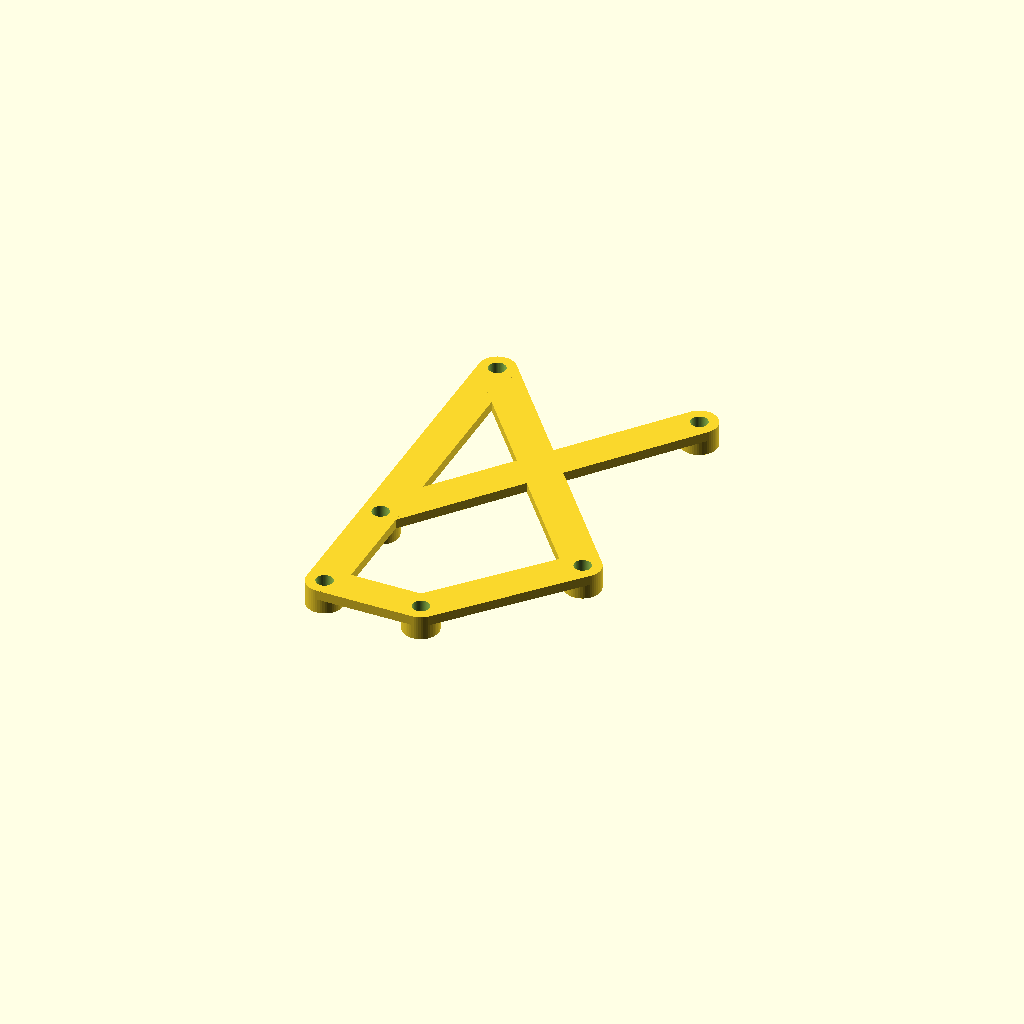
Cell 1 — every parameter at its default value.
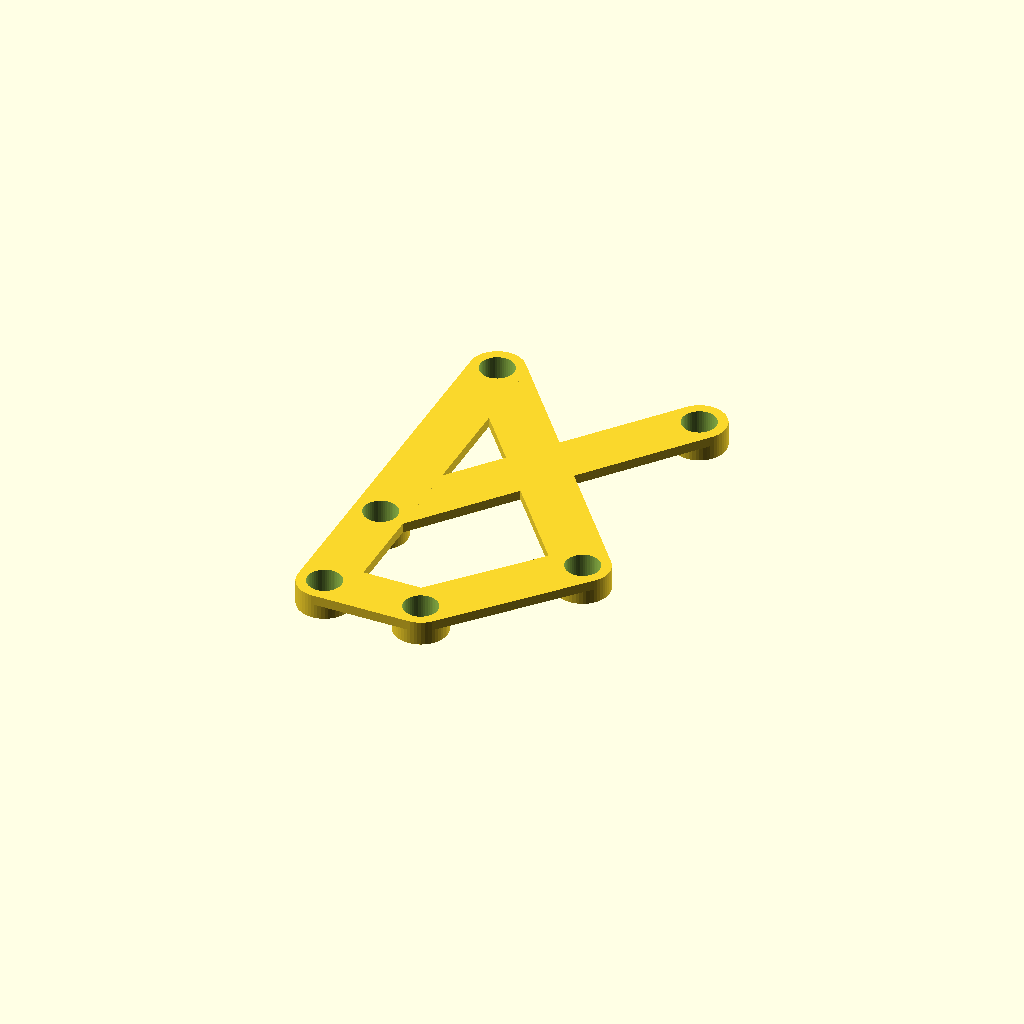
Cell 2: the same model with screwHoleD = 7.
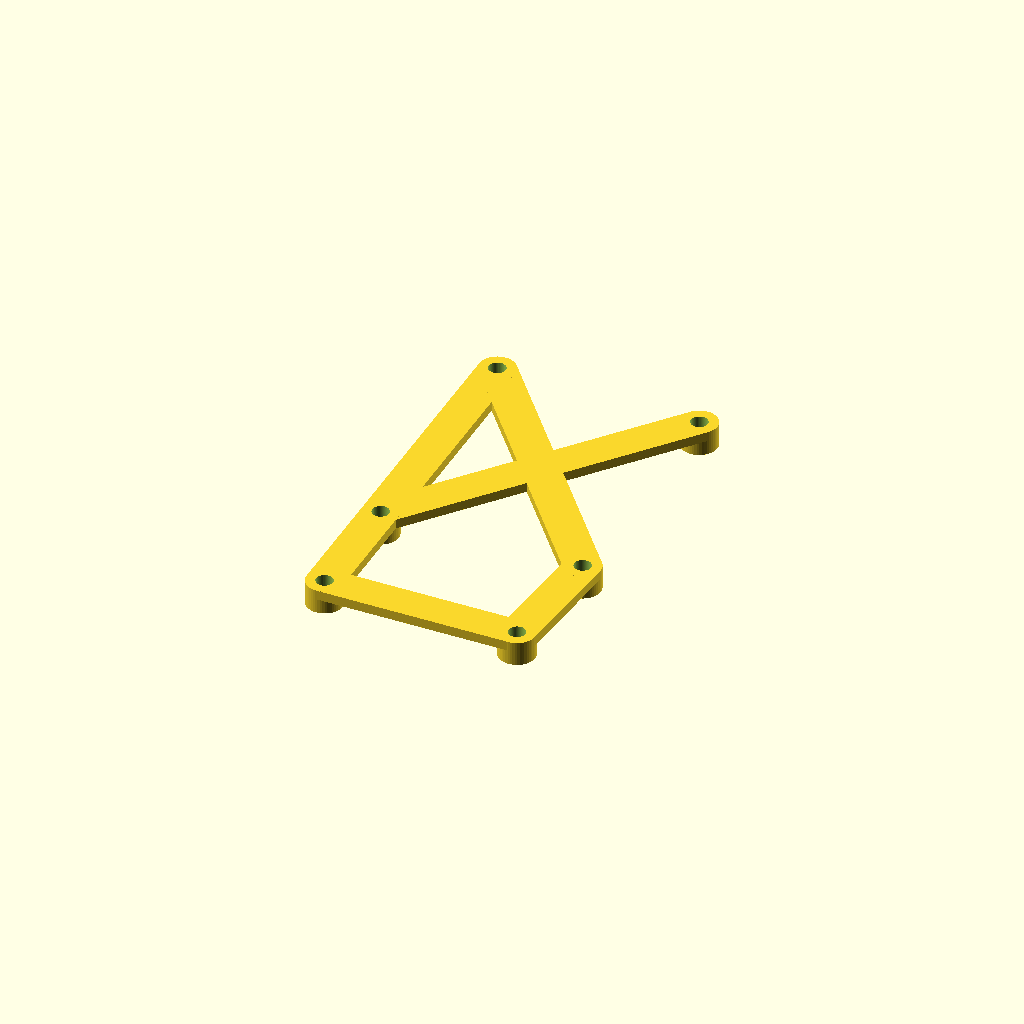
Cell 3 — frameHoleOffset set to 40, the other parameters unchanged.
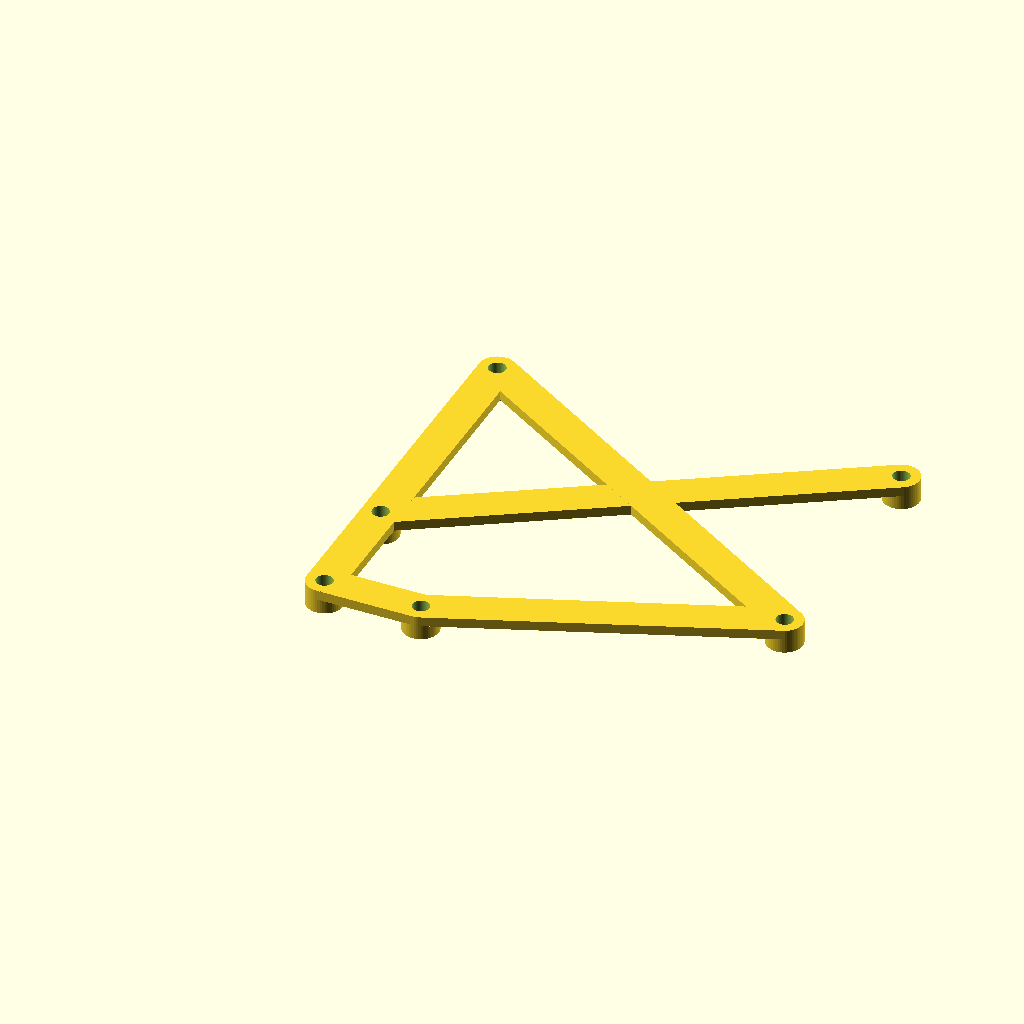
Cell 4 — mosfetOffsetV set to 84, the other parameters unchanged.
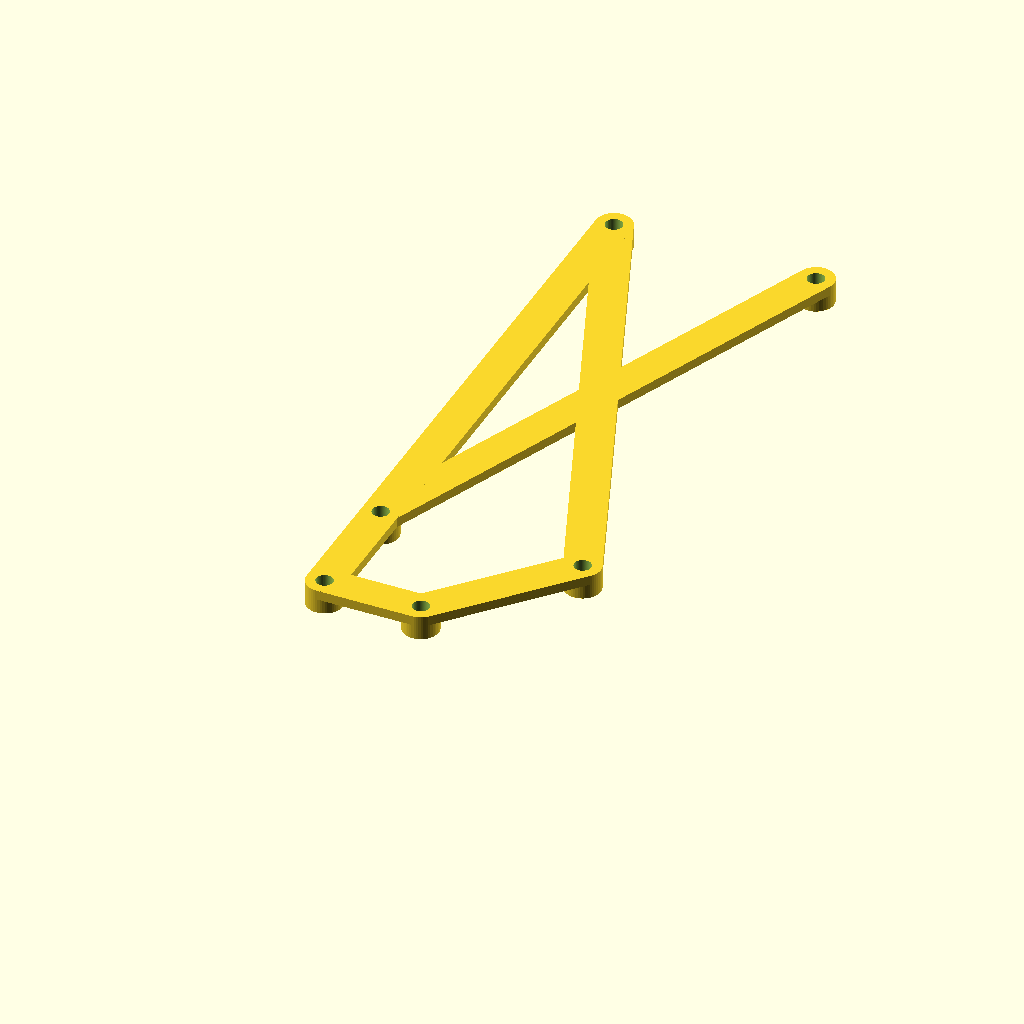
Cell 5 — mosfetOffsetH set to 104, the other parameters unchanged.
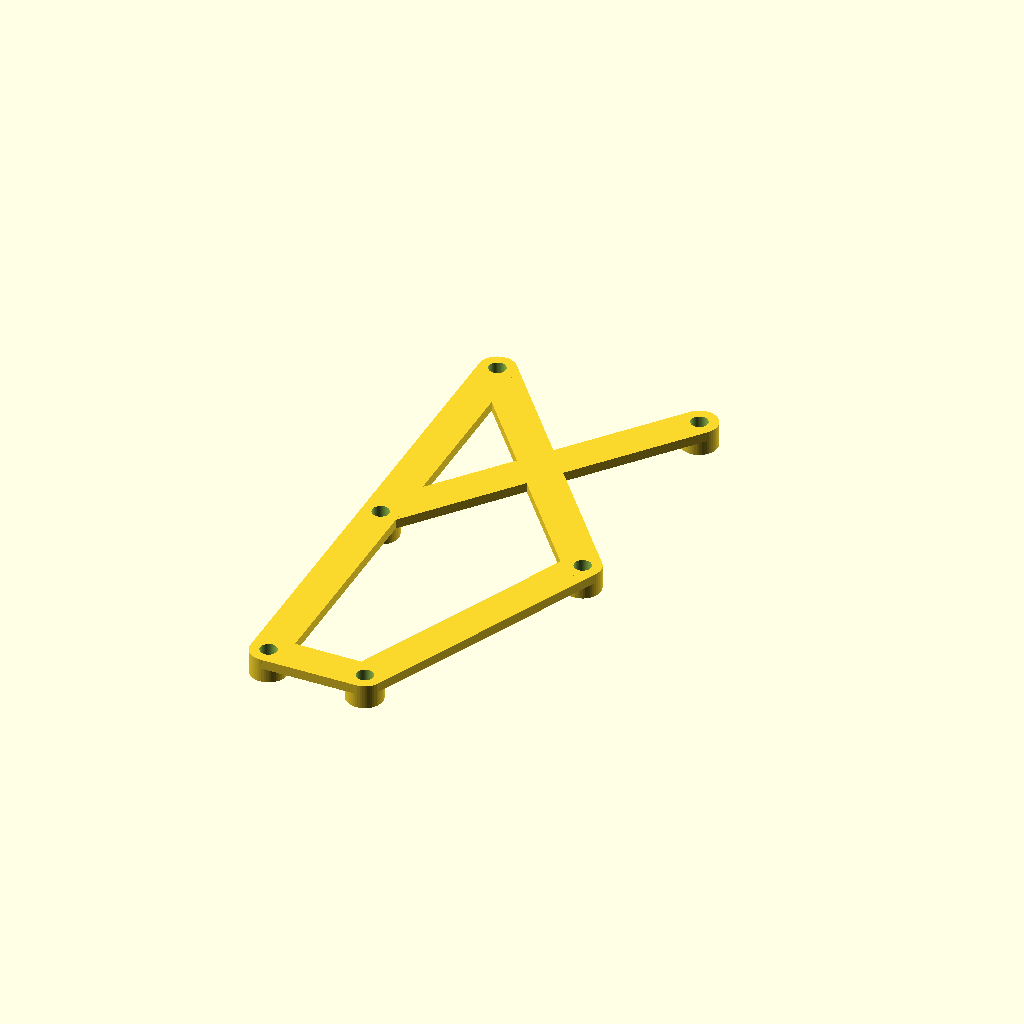
Cell 6: frameOffset = -50 (everything else at default).
All cells are drawn from one camera (rotation 55°, 0°, 25°, orthographic, colour scheme Cornfield), so only the parameter changes between them.
Source of the model, inputs/thingiverse/thing-2690661/files/mosfetMount.scad:
$fn = 50;
screwHoleD = 3.5;
frameHoleOffset = 20;
mosfetOffsetV = 42;
mosfetOffsetH = 52;
frameOffset = -25;

mosfetPlate();

module screwHole() {
   cylinder(h=20, d=screwHoleD, center=true);
}
module screwTunnel() {
        translate([0,0,-2]) cylinder(h=4, d=screwHoleD+4, center=true);
}

module mosfetPlate() {
difference() {
union() {
    translate([0,0,0]) screwTunnel();
    translate([mosfetOffsetV,mosfetOffsetH,0]) screwTunnel();
    translate([0,mosfetOffsetH,0]) screwTunnel();
    translate([mosfetOffsetV,0,0]) screwTunnel();
    translate([frameHoleOffset,frameOffset,0]) screwTunnel();
    translate([0,frameOffset,0]) screwTunnel();
    hull() {
        cylinder(h=2, d=screwHoleD+4, center=true);
        translate([mosfetOffsetV,mosfetOffsetH,0])  cylinder(h=2, d=screwHoleD+4, center=true);
    }
    hull() {
        translate([0,mosfetOffsetH,0])  cylinder(h=2, d=screwHoleD+4, center=true);
        translate([mosfetOffsetV,0,0]) cylinder(h=2, d=screwHoleD+4, center=true);
    };
    hull() {
        translate([0,frameOffset,0]) cylinder(h=2, d=screwHoleD+4, center=true);
        translate([frameHoleOffset,frameOffset,0]) cylinder(h=2, d=screwHoleD+4, center=true);
    }
    hull() {
        translate([0,frameOffset,0]) cylinder(h=2, d=screwHoleD+4, center=true);
        translate([0,mosfetOffsetH,0]) cylinder(h=2, d=screwHoleD+4, center=true);
    }
    hull() {
        translate([mosfetOffsetV,0,0]) cylinder(h=2, d=screwHoleD+4, center=true);
        translate([frameHoleOffset,frameOffset,0]) cylinder(h=2, d=screwHoleD+4, center=true);
    }
}
union() {
    translate([0,0,0]) screwHole();
    translate([mosfetOffsetV,mosfetOffsetH,0]) screwHole();
    translate([0,mosfetOffsetH,0]) screwHole();
    translate([mosfetOffsetV,0,0]) screwHole();
    translate([0,frameOffset,0]) screwHole();
    translate([frameHoleOffset,frameOffset,0]) screwHole();
}
}
}
Parameter table extracted from the source (name, type, default, range or options):
screwHoleD: number, default 3.5
frameHoleOffset: number, default 20
mosfetOffsetV: number, default 42
mosfetOffsetH: number, default 52
frameOffset: number, default -25
